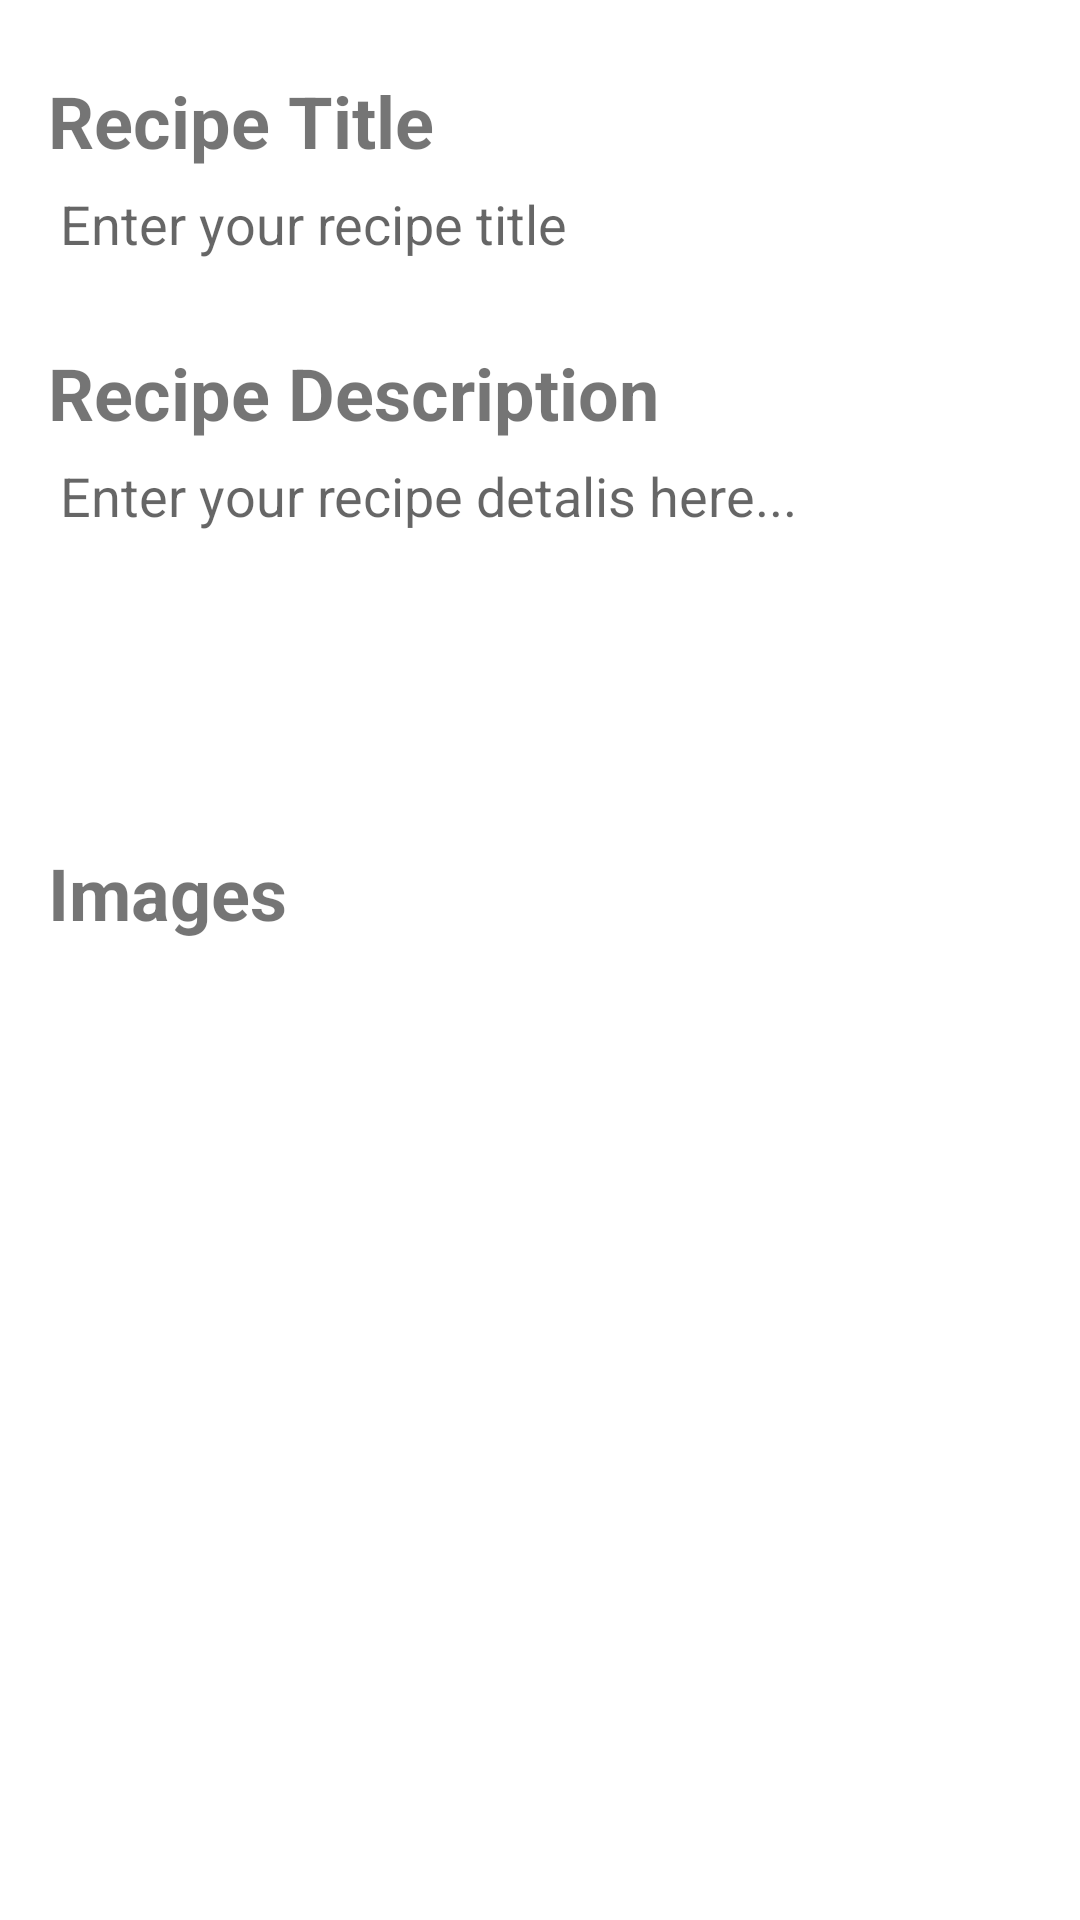

The Android layout XML behind this screen, and the referenced resources:
<!-- AndroidManifest.xml: application theme Theme.MyRecipies -->
<!-- res/layout/fragment_add_recipe.xml -->
<?xml version="1.0" encoding="utf-8"?>
<layout xmlns:android="http://schemas.android.com/apk/res/android"
    xmlns:app="http://schemas.android.com/apk/res-auto"
    xmlns:tools="http://schemas.android.com/tools">

    <data>
        <variable
            name="viewModel"
            type="com.example.myrecipies.framework.AddRecipeViewModel" />

    </data>

    <androidx.constraintlayout.widget.ConstraintLayout
        android:layout_width="match_parent"
        android:layout_height="match_parent"
        tools:context=".presentation.AddRecipeFragment">

        <androidx.appcompat.widget.AppCompatTextView
            android:id="@+id/title_recipe"
            android:layout_width="0dp"
            android:layout_height="wrap_content"
            style="@style/EditViewTitle"
            android:text="@string/recipe_title"
            android:layout_marginTop="@dimen/margin_x12"
            android:layout_marginStart="@dimen/margin_x8"
            android:layout_marginEnd="@dimen/margin_x8"
            app:layout_constraintEnd_toEndOf="parent"
            app:layout_constraintStart_toStartOf="parent"
            app:layout_constraintTop_toTopOf="parent" />

        <androidx.appcompat.widget.AppCompatEditText
            android:id="@+id/title_text_recipe"
            android:layout_width="0dp"
            android:background="@drawable/view_border"
            android:layout_height="wrap_content"
            android:layout_marginTop="@dimen/margin_x1"
            android:layout_marginStart="@dimen/margin_x8"
            android:layout_marginEnd="@dimen/margin_x8"
            android:padding="@dimen/margin_x2"
            android:hint="@string/recipe_text_hint"
            app:layout_constraintEnd_toEndOf="parent"
            app:layout_constraintStart_toStartOf="parent"
            app:layout_constraintTop_toBottomOf="@id/title_recipe" />

        <androidx.appcompat.widget.AppCompatTextView
            android:id="@+id/description_recipe"
            android:layout_width="0dp"
            android:layout_height="wrap_content"
            android:text="@string/recipe_description"
            style="@style/EditViewTitle"
            android:layout_marginTop="@dimen/margin_x12"
            android:layout_marginStart="@dimen/margin_x8"
            android:layout_marginEnd="@dimen/margin_x8"
            app:layout_constraintEnd_toEndOf="parent"
            app:layout_constraintStart_toStartOf="parent"
            app:layout_constraintTop_toBottomOf="@id/title_text_recipe" />

        <androidx.appcompat.widget.AppCompatEditText
            android:id="@+id/text_description_recipe"
            android:layout_width="0dp"
            android:layout_height="wrap_content"
            android:background="@drawable/view_border"
            android:layout_marginTop="@dimen/margin_x1"
            android:layout_marginStart="@dimen/margin_x8"
            android:layout_marginEnd="@dimen/margin_x8"
            android:padding="@dimen/margin_x2"
            android:lines="5"
            android:gravity="top"
            android:hint="@string/description_recipe_hint_text"
            app:layout_constraintEnd_toEndOf="parent"
            app:layout_constraintStart_toStartOf="parent"
            app:layout_constraintTop_toBottomOf="@id/description_recipe" />

        <androidx.appcompat.widget.AppCompatTextView
            android:id="@+id/title_images"
            android:layout_width="wrap_content"
            android:layout_height="wrap_content"
            style="@style/EditViewTitle"
            android:text="@string/title_images"
            android:layout_marginTop="@dimen/margin_x8"
            android:layout_marginStart="@dimen/margin_x8"
            android:layout_marginEnd="@dimen/margin_x8"
            app:layout_constraintStart_toStartOf="parent"
            app:layout_constraintTop_toBottomOf="@id/text_description_recipe"/>

        <androidx.appcompat.widget.AppCompatImageView
            android:id="@+id/upload_image"
            android:layout_width="120dp"
            android:layout_height="120dp"
            android:background="@drawable/view_border"
            android:layout_marginTop="@dimen/margin_x8"
            android:layout_marginStart="@dimen/margin_x8"
            android:layout_marginEnd="@dimen/margin_x8"
            android:src="@drawable/ic_add"
            app:layout_constraintStart_toStartOf="parent"
            app:layout_constraintTop_toBottomOf="@id/title_images"/>

        <androidx.recyclerview.widget.RecyclerView
            android:id="@+id/recyclerView"
            android:layout_width="0dp"
            android:layout_height="wrap_content"
            android:orientation="horizontal"
            android:layout_marginStart="@dimen/margin_x8"
            android:layout_marginEnd="@dimen/margin_x8"
            app:layoutManager="androidx.recyclerview.widget.LinearLayoutManager"
            app:layout_constraintEnd_toEndOf="parent"
            app:layout_constraintStart_toEndOf="@id/upload_image"
            app:layout_constraintTop_toTopOf="@id/upload_image"
            tools:listitem="@layout/layout_photo"/>

    </androidx.constraintlayout.widget.ConstraintLayout>
</layout>
<!-- res/layout/layout_photo.xml (included above) -->
<?xml version="1.0" encoding="utf-8"?>
<androidx.constraintlayout.widget.ConstraintLayout
    android:id="@+id/photoLayout"
    xmlns:android="http://schemas.android.com/apk/res/android"
    xmlns:app="http://schemas.android.com/apk/res-auto"
    xmlns:tools="http://schemas.android.com/tools"
    android:padding="@dimen/padding_x4"
    android:layout_width="wrap_content"
    android:layout_height="wrap_content">

    <androidx.constraintlayout.widget.ConstraintLayout
        android:layout_width="wrap_content"
        android:layout_height="wrap_content"
        android:layout_marginTop="@dimen/margin_x2"
        app:layout_constraintStart_toStartOf="parent"
        app:layout_constraintEnd_toEndOf="parent"
        app:layout_constraintTop_toTopOf="parent"
        app:layout_constraintBottom_toBottomOf="parent"
        android:layout_marginRight="@dimen/margin_x2"
        android:layout_marginEnd="@dimen/margin_x2">

        <ImageView
            android:id="@+id/imageView"
            android:layout_width="match_parent"
            android:layout_height="0dp"
            android:background="@drawable/view_border"
            app:layout_constraintBottom_toBottomOf="parent"
            app:layout_constraintDimensionRatio="1:1"
            app:layout_constraintEnd_toEndOf="parent"
            app:layout_constraintStart_toStartOf="parent"
            app:layout_constraintTop_toTopOf="parent"
            tools:src="@drawable/ic_add" />
    </androidx.constraintlayout.widget.ConstraintLayout>

    <ImageView
        android:id="@+id/delete_image"
        android:layout_width="20dp"
        android:layout_height="20dp"
        android:background="@drawable/view_circle_white"
        android:src="@drawable/ic_delete"
        app:layout_constraintEnd_toEndOf="parent"
        app:layout_constraintTop_toTopOf="parent"/>

</androidx.constraintlayout.widget.ConstraintLayout>
<!-- resources referenced by this layout -->
<resources>
  <dimen name="margin_x1">2dp</dimen>
  <dimen name="margin_x12">24dp</dimen>
  <dimen name="margin_x2">4dp</dimen>
  <dimen name="margin_x8">16dp</dimen>
  <dimen name="padding_x4">8dp</dimen>
  <!-- drawable view_circle_white (drawable) -->
  <?xml version="1.0" encoding="utf-8"?>
  <shape
      xmlns:android="http://schemas.android.com/apk/res/android"
      android:shape="oval">
      <solid android:color="#FFFFFF"/>
      <stroke android:width="1dp" android:color="#000000" />
      <size
          android:width="120dp"
          android:height="120dp"/>
  </shape>
  <string name="description_recipe_hint_text">Enter your recipe detalis here...</string>
  <string name="recipe_description">Recipe Description</string>
  <string name="recipe_text_hint">Enter your recipe title</string>
  <string name="recipe_title">Recipe Title</string>
  <string name="title_images">Images</string>
  <style name="EditViewTitle" parent="Title">
          <item name="android:textSize">24sp</item>
      </style>
  <style name="Theme.MyRecipies" parent="Theme.MaterialComponents.DayNight.DarkActionBar">
          
          <item name="colorPrimary">@color/purple_500</item>
          <item name="colorPrimaryVariant">@color/purple_700</item>
          <item name="colorOnPrimary">@color/white</item>
          
          <item name="colorSecondary">@color/teal_200</item>
          <item name="colorSecondaryVariant">@color/teal_700</item>
          <item name="colorOnSecondary">@color/black</item>
          
          <item name="android:statusBarColor" tools:targetApi="l">?attr/colorPrimaryVariant</item>
          
      </style>
  <style name="Title">
          <item name="android:textSize">20sp</item>
          <item name="android:textStyle">bold</item>
      </style>
  <!-- not gathered from this repository: default colours our renderer supplied (Android Studio template values) -->
  <color name="purple_500">#FF6200EE</color>
  <color name="purple_700">#FF3700B3</color>
  <color name="teal_200">#FF03DAC5</color>
  <color name="teal_700">#FF018786</color>
  <color name="black">#FF000000</color>
  <color name="white">#FFFFFFFF</color>
</resources>
